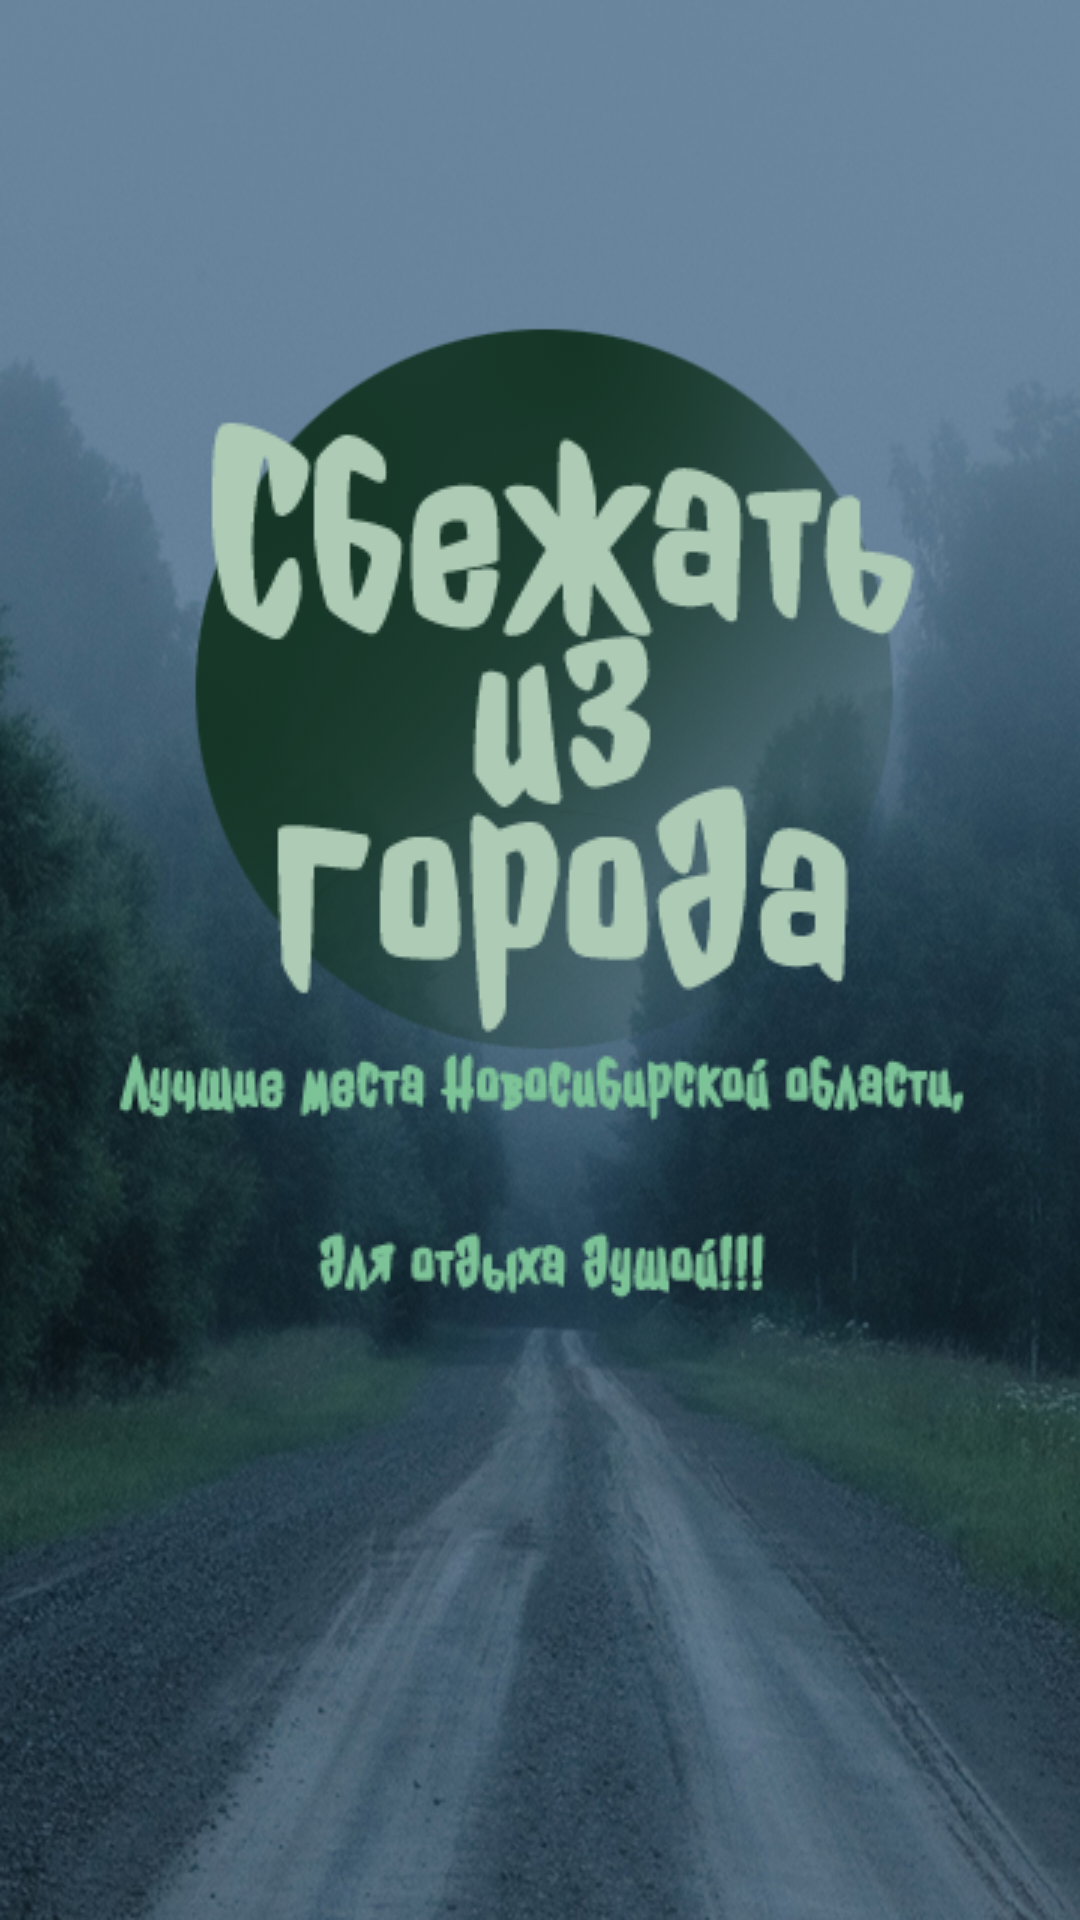

Produce the Android XML layout that renders to this screen, including the resource entries it uses.
<!-- AndroidManifest.xml: application theme Theme.EscapeFromTheCityNSO -->
<!-- res/layout/activity_main.xml -->
<?xml version="1.0" encoding="utf-8"?>
<androidx.constraintlayout.motion.widget.MotionLayout xmlns:android="http://schemas.android.com/apk/res/android"
    xmlns:app="http://schemas.android.com/apk/res-auto"
    xmlns:tools="http://schemas.android.com/tools"
    android:layout_width="match_parent"
    android:layout_height="match_parent"
    android:background="@drawable/fon"
    app:layoutDescription="@xml/activity_main_scene"
    tools:context=".MainActivity">

    <ImageView
        android:id="@+id/imageView2"
        android:layout_width="257dp"
        android:layout_height="258dp"
        android:layout_marginTop="104dp"
        app:layout_constraintEnd_toEndOf="parent"
        app:layout_constraintStart_toStartOf="parent"
        app:layout_constraintTop_toTopOf="parent"
        app:srcCompat="@drawable/fon1" />

    <ImageView
        android:id="@+id/imageView3"
        android:layout_width="wrap_content"
        android:layout_height="wrap_content"
        android:layout_marginTop="112dp"
        app:layout_constraintEnd_toEndOf="parent"
        app:layout_constraintHorizontal_bias="0.316"
        app:layout_constraintStart_toStartOf="parent"
        app:layout_constraintTop_toTopOf="parent"
        app:srcCompat="@drawable/fon2" />

    <ImageView
        android:id="@+id/imageView4"
        android:layout_width="wrap_content"
        android:layout_height="wrap_content"
        android:layout_marginBottom="180dp"
        app:layout_constraintBottom_toBottomOf="parent"
        app:layout_constraintEnd_toEndOf="parent"
        app:layout_constraintHorizontal_bias="0.492"
        app:layout_constraintStart_toStartOf="parent"
        app:srcCompat="@drawable/fon3" />
</androidx.constraintlayout.motion.widget.MotionLayout>
<!-- resources referenced by this layout -->
<resources>
  <!-- drawable fon: jpg bitmap (drawable, 224857 bytes) -->
  <!-- drawable fon1: png bitmap (drawable, 40955 bytes) -->
  <!-- drawable fon2: png bitmap (drawable, 19624 bytes) -->
  <!-- drawable fon3: png bitmap (drawable, 16170 bytes) -->
  <style name="Theme.EscapeFromTheCityNSO" parent="Theme.MaterialComponents.DayNight.DarkActionBar">
          
          <item name="colorPrimary">@color/purple_500</item>
          <item name="colorPrimaryVariant">@color/purple_700</item>
          <item name="colorOnPrimary">@color/white</item>
          
          <item name="colorSecondary">@color/teal_200</item>
          <item name="colorSecondaryVariant">@color/teal_700</item>
          <item name="colorOnSecondary">@color/black</item>
          
          <item name="android:statusBarColor">?attr/colorPrimaryVariant</item>
          
      </style>
  <!-- not gathered from this repository: default colours our renderer supplied (Android Studio template values) -->
  <color name="purple_500">#FF6200EE</color>
  <color name="purple_700">#FF3700B3</color>
  <color name="teal_200">#FF03DAC5</color>
  <color name="teal_700">#FF018786</color>
  <color name="black">#FF000000</color>
  <color name="white">#FFFFFFFF</color>
</resources>
